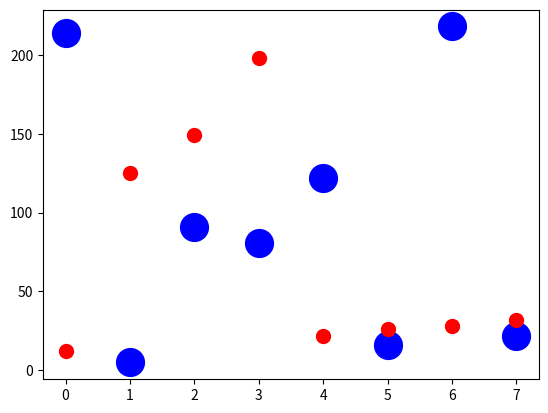

Here is the Python script that generated this plot:
import matplotlib.pyplot as plt

x1 = [214, 5, 91, 81, 122, 16, 218, 22]
x2 = [12, 125, 149, 198, 22, 26, 28, 32]

plt.figure(1)
# You can specify the marker size two ways directly:
plt.plot(x1, 'bo', markersize=20)  # blue circle with size 10
plt.plot(x2, 'ro', ms=10, )  # ms is just an alias for markersize
plt.show()
